Dataset: gemstone_images (GitHub, kailashkai/GemstoneClassification). Classes: emerald, fake emerald, fake ruby, fake turquoise, ruby, turquoise.

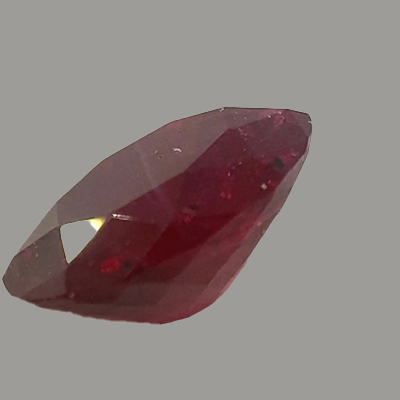
Label: ruby

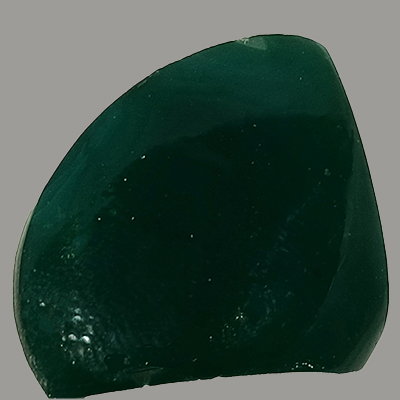
Label: fake emerald

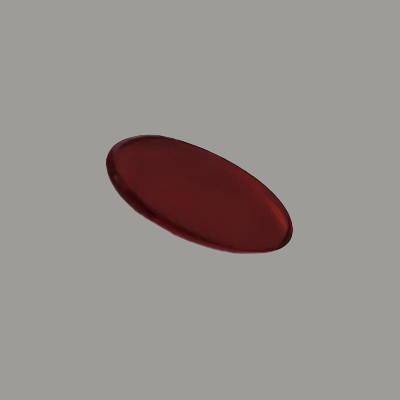
Label: fake ruby

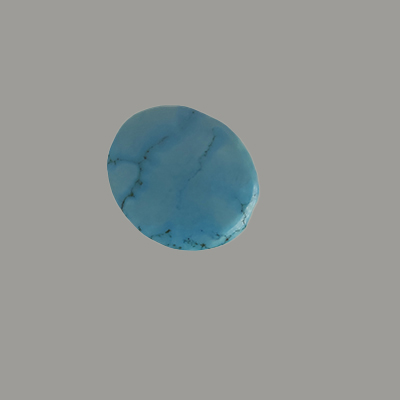
Label: fake turquoise

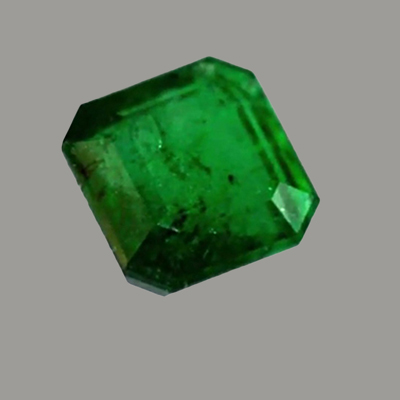
Label: emerald

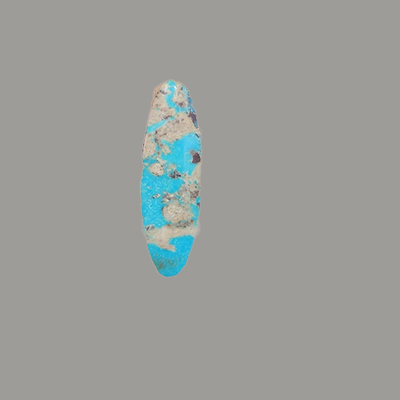
Label: turquoise
